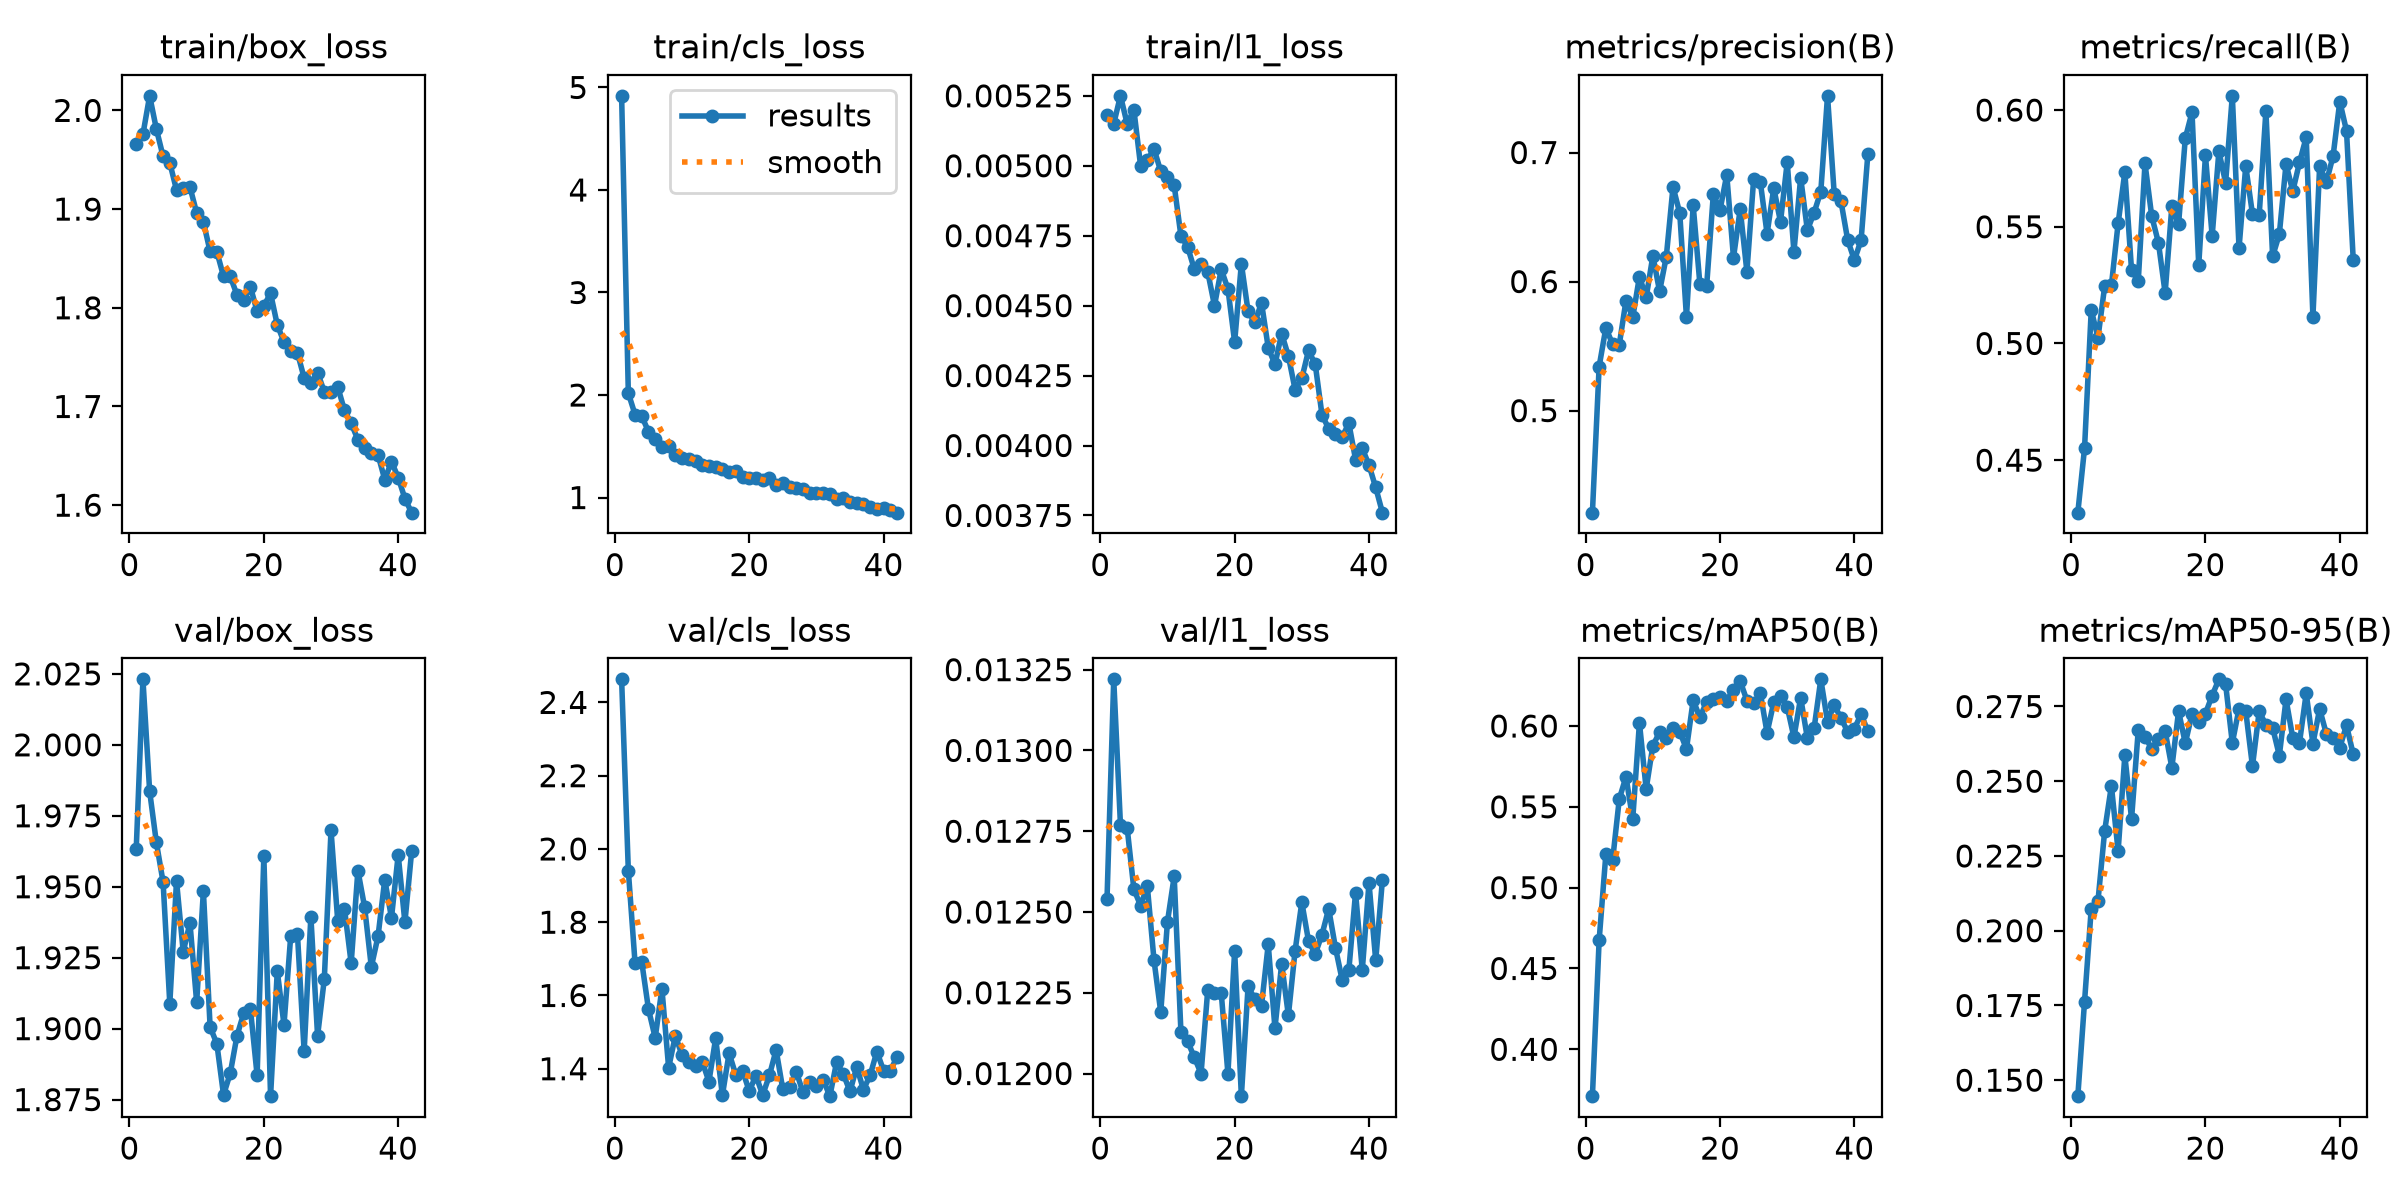

The file beside this chart, header and first rows:
epoch, time, train/box_loss, train/cls_loss, train/l1_loss, metrics/precision(B), metrics/recall(B), metrics/mAP50(B), metrics/mAP50-95(B), val/box_loss, val/cls_loss, val/l1_loss, lr/pg0, lr/pg1, lr/pg2
1, 32.91, 1.966, 4.918, 0.00518, 0.4209, 0.4275, 0.371, 0.1447, 1.963, 2.463, 0.01254, 0.0004128, 0.0004128, 0.0004128
2, 57.22, 1.976, 2.018, 0.00515, 0.5341, 0.4551, 0.4674, 0.1762, 2.023, 1.941, 0.01322, 0.0008213, 0.0008213, 0.0008213
3, 81.9, 2.015, 1.809, 0.00525, 0.5641, 0.5144, 0.5206, 0.2074, 1.984, 1.689, 0.01277, 0.001221, 0.001221, 0.001221
4, 106.2, 1.981, 1.792, 0.00515, 0.5516, 0.5024, 0.5168, 0.2099, 1.966, 1.691, 0.01276, 0.001213, 0.001213, 0.001213
5, 130.6, 1.953, 1.644, 0.0052, 0.5511, 0.5245, 0.5548, 0.2334, 1.952, 1.563, 0.01257, 0.0012, 0.0012, 0.0012
6, 154.9, 1.947, 1.569, 0.005, 0.5853, 0.5249, 0.5686, 0.2485, 1.909, 1.484, 0.01252, 0.001188, 0.001188, 0.001188
7, 179.2, 1.919, 1.491, 0.00502, 0.5722, 0.5514, 0.5422, 0.2266, 1.952, 1.618, 0.01258, 0.001176, 0.001176, 0.001176
8, 203.4, 1.921, 1.5, 0.00506, 0.6038, 0.5734, 0.602, 0.2586, 1.927, 1.403, 0.01235, 0.001163, 0.001163, 0.001163
9, 227.8, 1.922, 1.418, 0.00498, 0.5877, 0.5313, 0.561, 0.2374, 1.937, 1.49, 0.01219, 0.001151, 0.001151, 0.001151
10, 252, 1.896, 1.381, 0.00496, 0.62, 0.5269, 0.5879, 0.2672, 1.909, 1.437, 0.01247, 0.001139, 0.001139, 0.001139
11, 276.4, 1.887, 1.38, 0.00493, 0.5924, 0.5771, 0.5961, 0.2649, 1.949, 1.42, 0.01261, 0.001126, 0.001126, 0.001126
12, 300.7, 1.857, 1.358, 0.00475, 0.6193, 0.5546, 0.5929, 0.2609, 1.901, 1.408, 0.01213, 0.001114, 0.001114, 0.001114
13, 325, 1.857, 1.32, 0.00471, 0.6733, 0.5432, 0.5988, 0.264, 1.895, 1.42, 0.0121, 0.001102, 0.001102, 0.001102
14, 349.3, 1.832, 1.304, 0.00463, 0.6531, 0.5216, 0.5965, 0.2668, 1.877, 1.365, 0.01205, 0.001089, 0.001089, 0.001089
15, 373.6, 1.832, 1.293, 0.00465, 0.5725, 0.5588, 0.5857, 0.2545, 1.884, 1.483, 0.012, 0.001077, 0.001077, 0.001077
16, 398, 1.813, 1.278, 0.00462, 0.6591, 0.5511, 0.616, 0.2734, 1.897, 1.327, 0.01226, 0.001064, 0.001064, 0.001064
17, 422.4, 1.808, 1.249, 0.0045, 0.598, 0.5879, 0.6053, 0.2627, 1.905, 1.443, 0.01225, 0.001052, 0.001052, 0.001052
18, 446.8, 1.821, 1.264, 0.00463, 0.5964, 0.599, 0.6149, 0.2725, 1.907, 1.383, 0.01225, 0.00104, 0.00104, 0.00104
19, 471.2, 1.796, 1.204, 0.00456, 0.6676, 0.5335, 0.6167, 0.2699, 1.884, 1.395, 0.012, 0.001027, 0.001027, 0.001027
20, 495.5, 1.802, 1.192, 0.00437, 0.6556, 0.5806, 0.6177, 0.2726, 1.961, 1.339, 0.01238, 0.001015, 0.001015, 0.001015
21, 519.8, 1.815, 1.189, 0.00465, 0.6827, 0.5461, 0.6158, 0.2787, 1.876, 1.381, 0.01193, 0.001002, 0.001002, 0.001002
22, 544.3, 1.783, 1.171, 0.00448, 0.6185, 0.5823, 0.6226, 0.2841, 1.92, 1.328, 0.01227, 0.0009901, 0.0009901, 0.0009901
23, 568.7, 1.765, 1.187, 0.00444, 0.6561, 0.5688, 0.6278, 0.2825, 1.901, 1.382, 0.01223, 0.0009778, 0.0009778, 0.0009778
24, 593.1, 1.756, 1.121, 0.00451, 0.6076, 0.6061, 0.6157, 0.2628, 1.933, 1.451, 0.01221, 0.0009654, 0.0009654, 0.0009654
25, 617.4, 1.754, 1.137, 0.00435, 0.6792, 0.5409, 0.6139, 0.2743, 1.933, 1.343, 0.0124, 0.000953, 0.000953, 0.000953
26, 641.8, 1.729, 1.102, 0.00429, 0.677, 0.576, 0.6203, 0.2734, 1.892, 1.351, 0.01214, 0.0009406, 0.0009406, 0.0009406
27, 666.1, 1.724, 1.095, 0.0044, 0.6371, 0.5554, 0.5958, 0.255, 1.94, 1.392, 0.01234, 0.0009283, 0.0009283, 0.0009283
28, 690.4, 1.734, 1.081, 0.00432, 0.6725, 0.555, 0.6147, 0.2734, 1.897, 1.335, 0.01218, 0.0009159, 0.0009159, 0.0009159
29, 714.7, 1.715, 1.041, 0.0042, 0.6463, 0.5996, 0.6185, 0.2688, 1.917, 1.365, 0.01238, 0.0009035, 0.0009035, 0.0009035
30, 739.1, 1.715, 1.047, 0.00424, 0.6926, 0.5373, 0.6119, 0.2679, 1.97, 1.353, 0.01253, 0.0008911, 0.0008911, 0.0008911
31, 763.9, 1.72, 1.048, 0.00434, 0.623, 0.5468, 0.593, 0.2586, 1.938, 1.37, 0.01241, 0.0008787, 0.0008787, 0.0008787
32, 788.4, 1.696, 1.036, 0.00429, 0.6806, 0.577, 0.6176, 0.2774, 1.942, 1.325, 0.01237, 0.0008664, 0.0008664, 0.0008664
33, 812.7, 1.683, 0.9837, 0.00411, 0.6398, 0.5652, 0.5924, 0.2645, 1.923, 1.418, 0.01243, 0.000854, 0.000854, 0.000854
34, 837, 1.666, 0.9951, 0.00406, 0.6534, 0.5776, 0.5985, 0.2629, 1.956, 1.386, 0.01251, 0.0008416, 0.0008416, 0.0008416
35, 861.2, 1.658, 0.961, 0.00404, 0.6697, 0.5883, 0.6289, 0.2794, 1.943, 1.338, 0.01239, 0.0008293, 0.0008293, 0.0008293
36, 885.5, 1.653, 0.951, 0.00403, 0.7439, 0.5114, 0.6028, 0.2626, 1.922, 1.405, 0.01229, 0.0008169, 0.0008169, 0.0008169
37, 909.8, 1.651, 0.9338, 0.00408, 0.6677, 0.576, 0.613, 0.2742, 1.933, 1.343, 0.01232, 0.0008045, 0.0008045, 0.0008045
38, 934.1, 1.626, 0.9093, 0.00395, 0.6623, 0.5691, 0.6048, 0.2658, 1.952, 1.382, 0.01256, 0.0007921, 0.0007921, 0.0007921
39, 958.3, 1.644, 0.8913, 0.00399, 0.6323, 0.5803, 0.5965, 0.2645, 1.939, 1.447, 0.01232, 0.0007797, 0.0007797, 0.0007797
40, 982.5, 1.628, 0.9019, 0.00393, 0.6165, 0.6037, 0.5984, 0.2612, 1.961, 1.395, 0.01259, 0.0007674, 0.0007674, 0.0007674
41, 1007, 1.607, 0.88, 0.00385, 0.6322, 0.5911, 0.6073, 0.2687, 1.937, 1.395, 0.01235, 0.000755, 0.000755, 0.000755
42, 1031, 1.592, 0.8526, 0.00376, 0.6985, 0.5359, 0.5968, 0.259, 1.962, 1.432, 0.0126, 0.0007426, 0.0007426, 0.0007426
